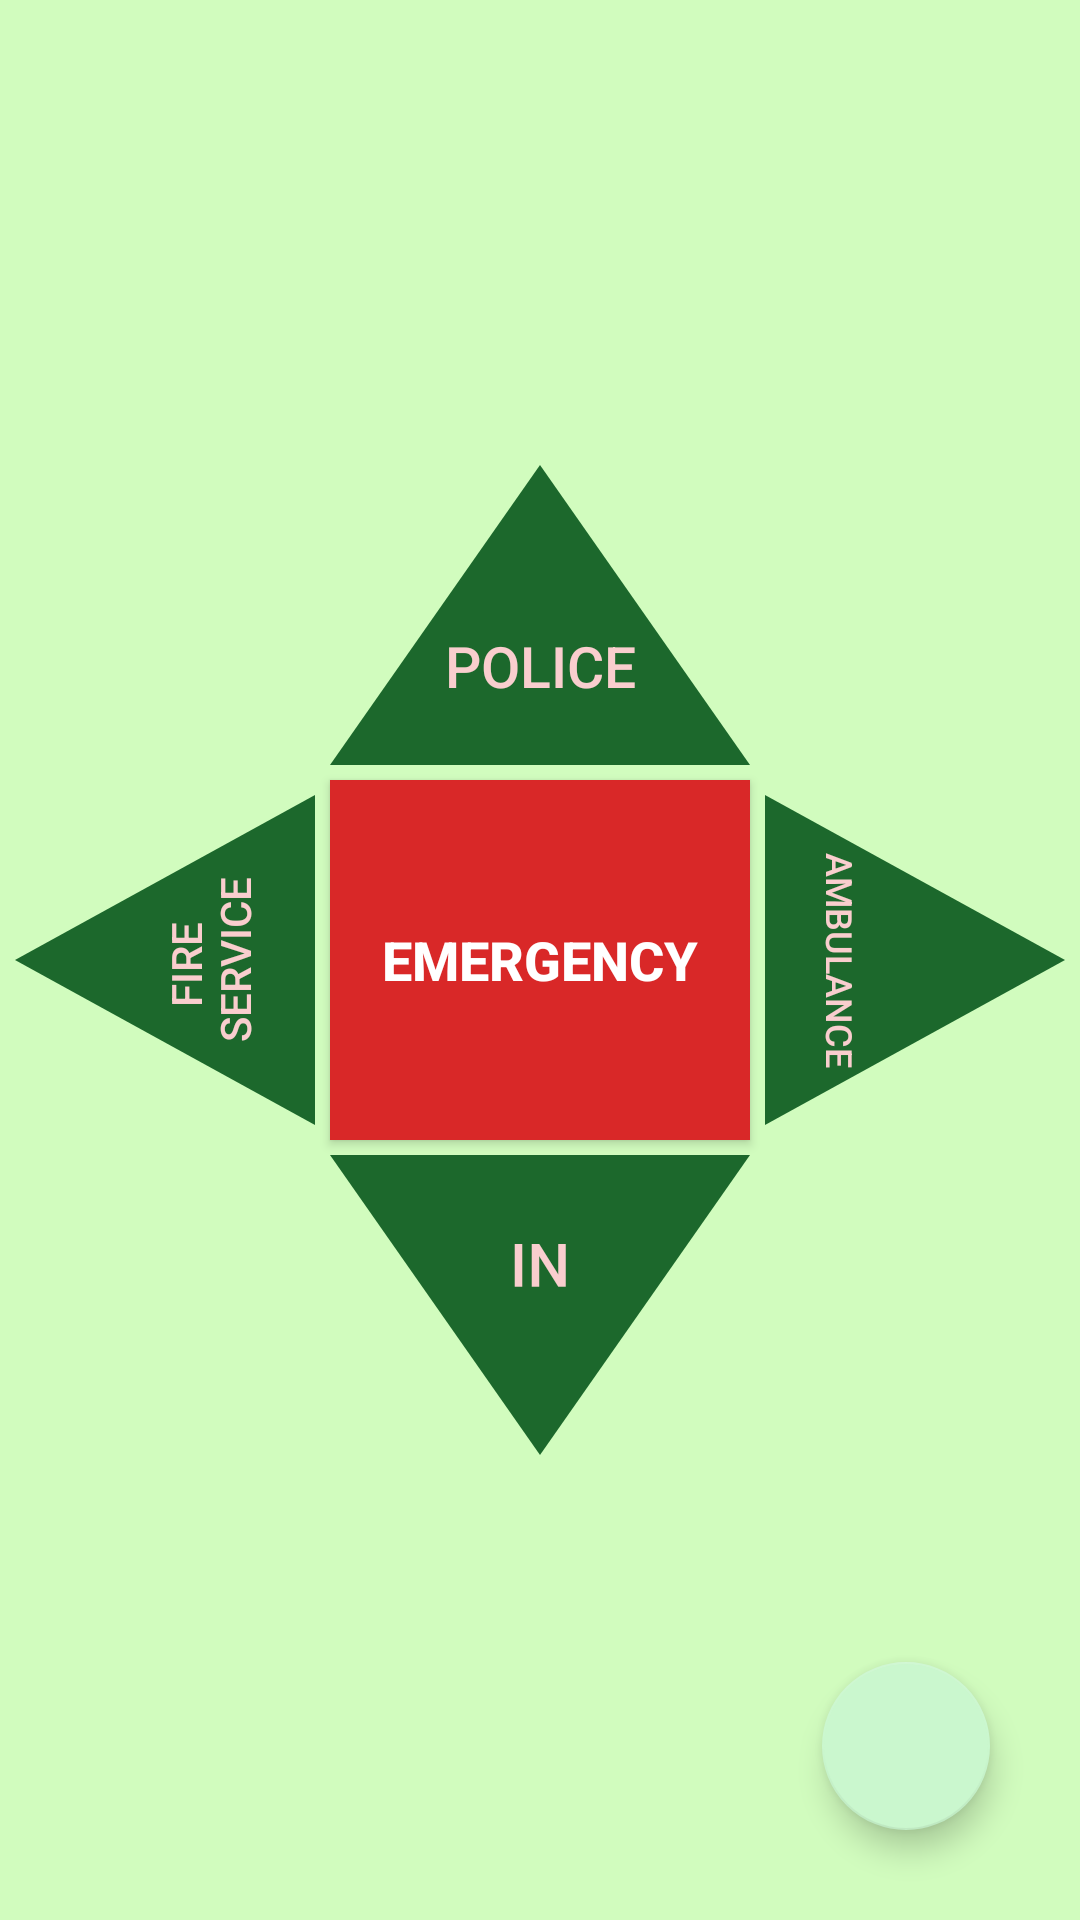

This screen was rendered from an Android layout file. Write that file and the resources it references.
<!-- AndroidManifest.xml: application theme AppTheme -->
<!-- res/layout/activity_home.xml -->
<?xml version="1.0" encoding="utf-8"?>
<LinearLayout xmlns:android="http://schemas.android.com/apk/res/android"
    xmlns:app="http://schemas.android.com/apk/res-auto"
    xmlns:tools="http://schemas.android.com/tools"
    android:layout_width="match_parent"
    android:layout_height="match_parent"
    android:orientation="vertical"
    android:background="#d1fcbe"
    tools:context=".Home">


    <RelativeLayout
        android:layout_width="match_parent"
        android:layout_height="match_parent"
        android:baselineAligned="false">

        <android.support.design.widget.FloatingActionButton
            android:layout_width="wrap_content"
            android:layout_height="58dp"
            android:layout_alignParentEnd="true"
            android:layout_alignParentBottom="true"
            android:layout_marginStart="30dp"
            android:layout_marginLeft="30dp"
            android:layout_marginTop="30dp"
            android:layout_marginEnd="30dp"
            android:layout_marginRight="30dp"
            android:layout_marginBottom="30dp"
            android:src="@drawable/ic_my_location_black_24dp"
            android:onClick="seeMyLocation"
            app:backgroundTint="#caf7ce"
            />

        <Button
            android:id="@+id/btPolice"
            android:layout_width="140dp"
            android:layout_height="wrap_content"
            android:layout_above="@+id/btEmrgency"
            android:layout_centerHorizontal="true"
            android:background="@drawable/triangle"
            android:onClick="onClickPolice"
            android:paddingTop="34dp"
            android:rotation="0"
            android:text="@string/police"
            android:textColor="#f9cece"
            android:textSize="19sp" />

        <Button
            android:id="@+id/btDoctor"
            android:layout_width="119dp"
            android:layout_height="wrap_content"
            android:layout_centerVertical="true"
            android:layout_toStartOf="@+id/btPolice"
            android:background="@drawable/triangle"
            android:onClick="onClickFire"
            android:paddingTop="30dp"
            android:rotation="-90"
            android:text="@string/fire_service"
            android:textColor="#f9cece" />

        <Button
            android:id="@+id/btEmrgency"
            android:layout_width="140dp"
            android:layout_height="120dp"
            android:layout_centerHorizontal="true"
            android:layout_centerVertical="true"
            android:layout_marginTop="5dp"
            android:layout_marginBottom="5dp"
            android:background="#d92828"
            android:onClick="onClickEmergency"
            android:text="@string/emergency"
            android:textColor="#fff"
            android:textSize="18sp"
            android:textStyle="bold"
            tools:ignore="OnClick" />

        <Button
            android:id="@+id/btFireService"
            android:layout_width="117dp"
            android:layout_height="100dp"
            android:layout_centerVertical="true"
            android:layout_toEndOf="@+id/btPolice"
            android:background="@drawable/triangle"
            android:onClick="onClickDocror"
            android:paddingTop="50dp"
            android:rotation="90"
            android:text="@string/ambulance"
            android:textColor="#f9cece"
            android:textSize="12sp" />

        <Button
            android:id="@+id/btLogIn"
            android:layout_width="140dp"
            android:layout_height="wrap_content"
            android:layout_below="@+id/btEmrgency"
            android:layout_centerHorizontal="true"
            android:background="@drawable/triangle"
            android:onClick="onClickIn"
            android:paddingTop="25dp"
            android:rotation="180"
            android:text="@string/ni"
            android:textColor="#f9cece"
            android:textSize="20sp"
            tools:ignore="OnClick" />
    </RelativeLayout>

</LinearLayout>
<!-- resources referenced by this layout -->
<resources>
  <!-- drawable triangle (drawable) -->
  <?xml version="1.0" encoding="utf-8"?>
  <vector xmlns:android="http://schemas.android.com/apk/res/android"
      android:height="100dp"
      android:width="100dp"
      android:viewportHeight="100"
      android:viewportWidth="100" >
      <group
          android:name="triableGroup">
          <path
              android:name="triangle"
              android:fillColor="#1c682c"
              android:pathData="m 50,0 l 50,100 -100,0 z" />
      </group>
  </vector>
  <string name="ambulance">ambulance</string>
  <string name="emergency">emergency</string>
  <string name="fire_service">Fire  \nservice</string>
  <string name="ni">ni</string>
  <string name="police">Police</string>
  <style name="AppTheme" parent="Theme.AppCompat.Light.NoActionBar">
          
          <item name="colorPrimary">#3a742f</item>
          <item name="colorPrimaryDark">#3b6c2b</item>
          <item name="colorAccent">@color/colorAccent</item>
      </style>
  <!-- not gathered from this repository: default colours our renderer supplied (Android Studio template values) -->
  <color name="colorAccent">#FF03DAC5</color>
</resources>
